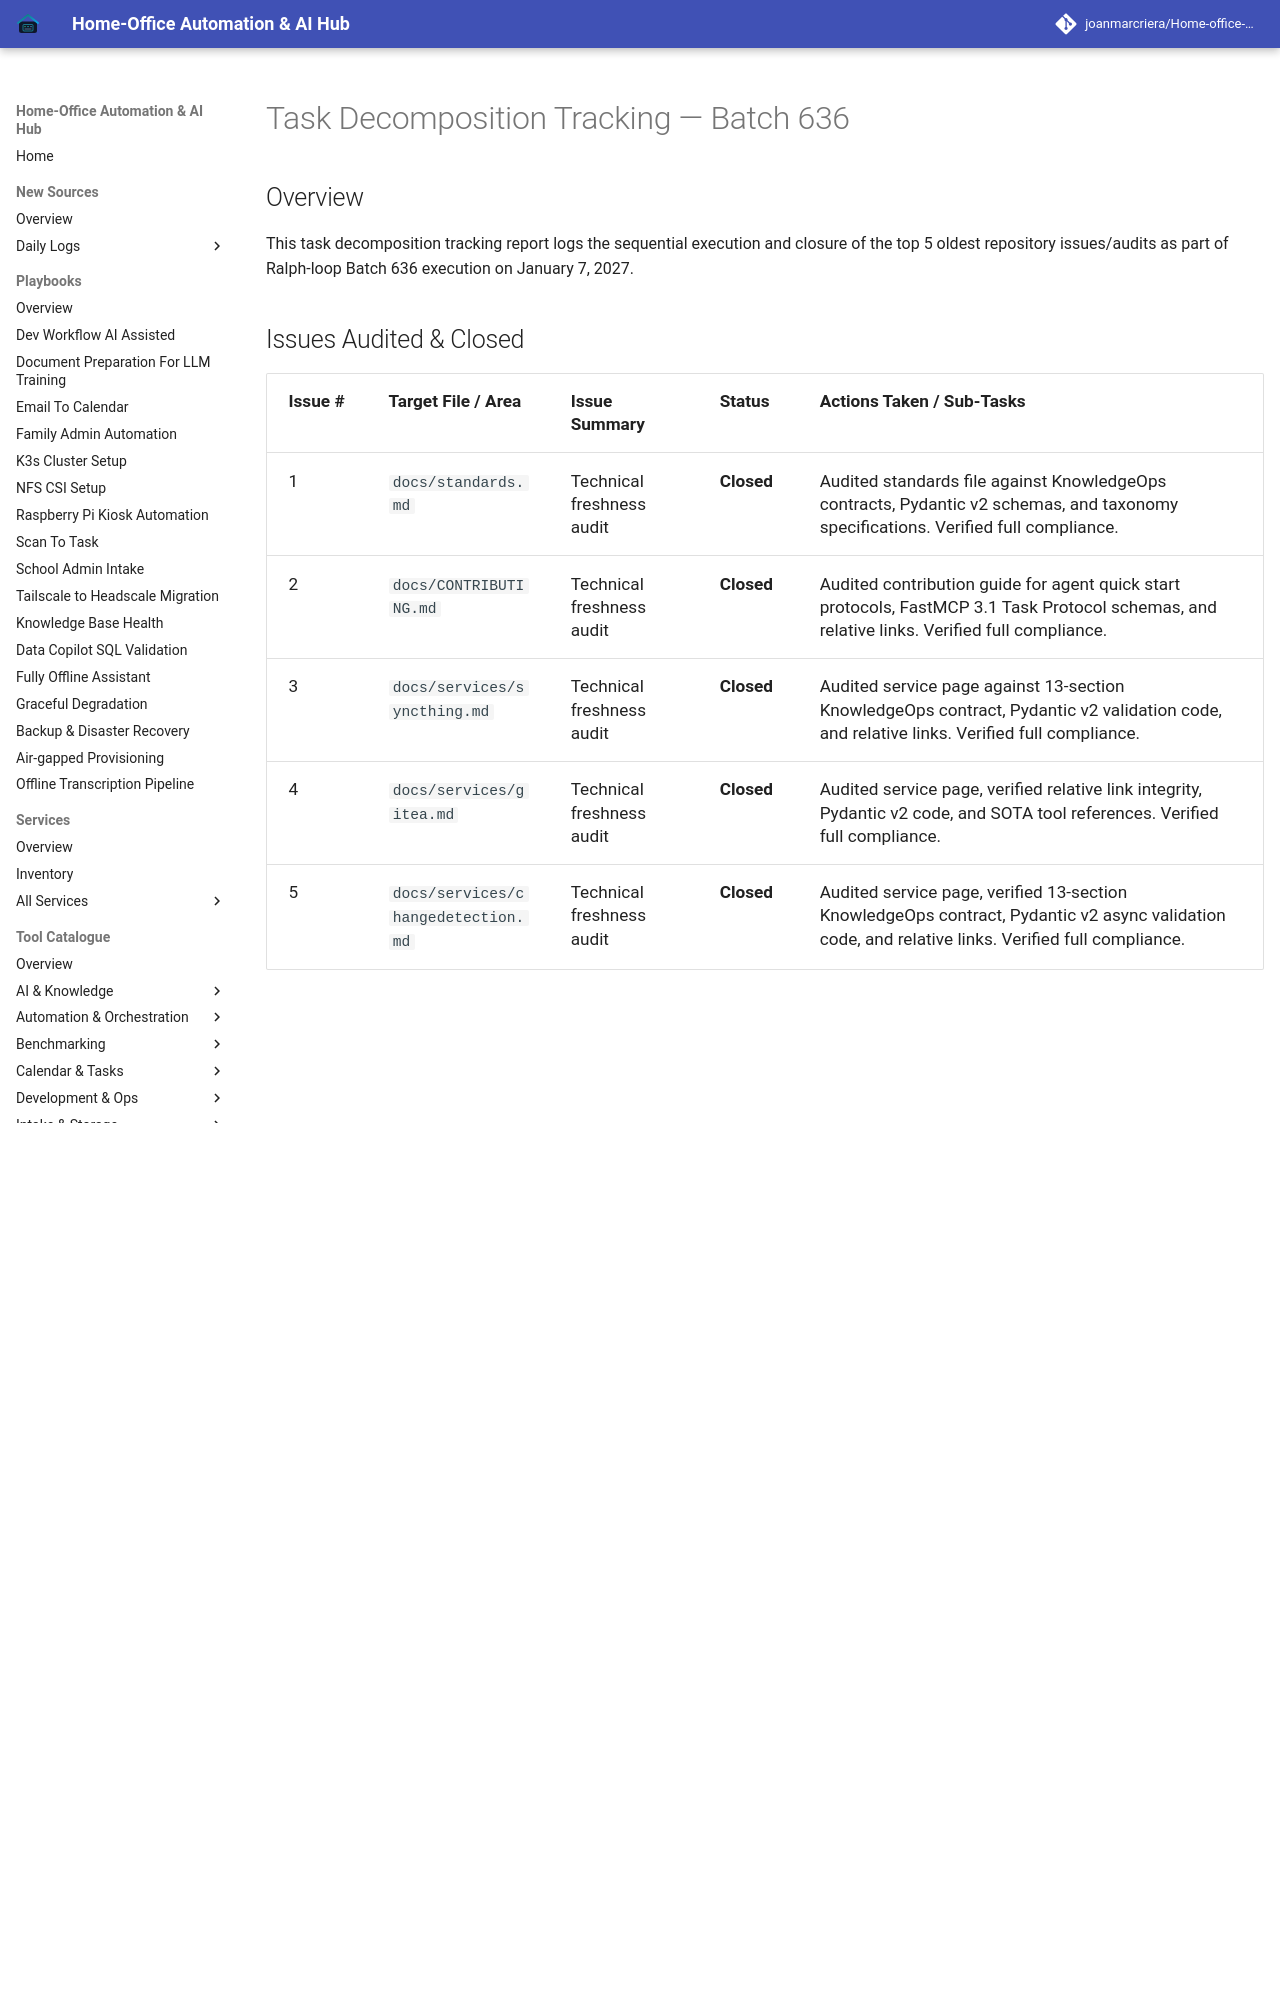

repository: joanmarcriera/Home-office-automations · page: reports/task-decomposition-batch-636/index.html · generator: mkdocs

# Task Decomposition Tracking — Batch 636

## Overview
This task decomposition tracking report logs the sequential execution and closure of the top 5 oldest repository issues/audits as part of Ralph-loop Batch 636 execution on January 7, 2027.
